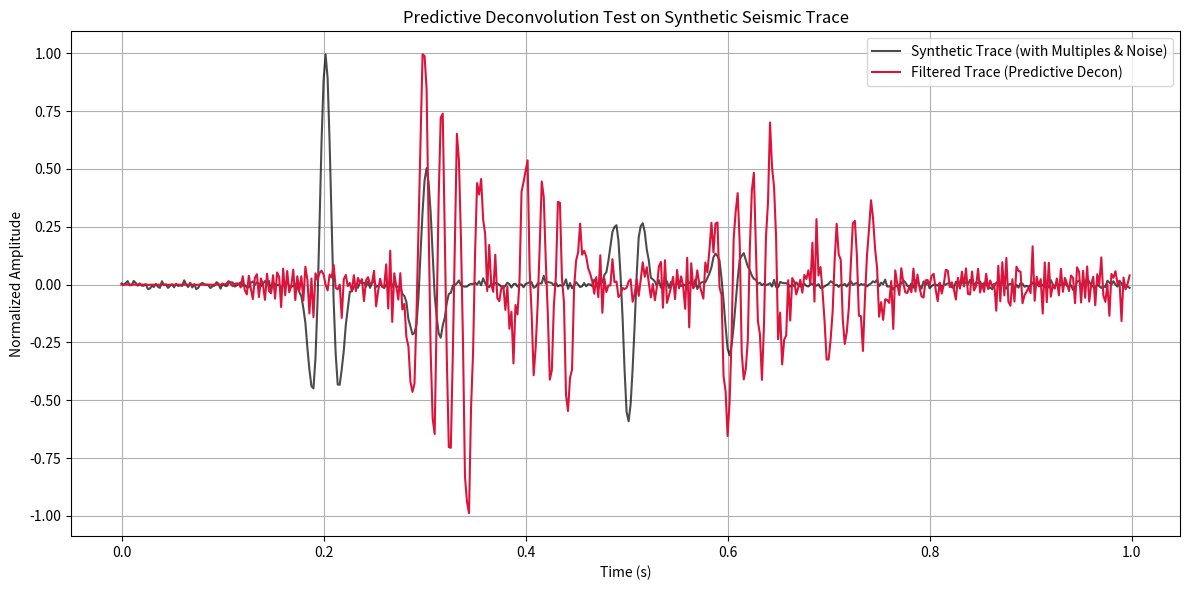

Write Python code to recreate this figure.
# -*- coding: utf-8 -*-
"""

@author: Holger Quintero
"""

import numpy as np
import matplotlib.pyplot as plt

def MyPredictiveDecon(data, n, gap, mu=0.1):
    scal = np.max(data)
    data = data / scal
    
    ndata = np.size(data)
    
    hhorig = np.correlate(data, data, mode='full') 
    nhh = np.size(hhorig)
    if nhh % 2 == 1: 
        nhhmid = int(nhh / 2) + 1
    else:
        nhhmid = int(nhh / 2)
        
    n_minus = int(n / 2) + 1
    n_plus = int(n / 2)

    hh = hhorig[nhhmid-n_minus:nhhmid+n_plus]
    nhh = np.size(hh)
    
    M = np.zeros([n, n])
    if nhh % 2 == 0:
        nhh2 = int(nhh / 2) - 1
    else:
        nhh2 = int(nhh / 2)
        
    for ii in range(n):
        if nhh2 - ii < 0:
            hhadd = np.concatenate([np.zeros(ii - nhh2), hh[max(nhh2 - ii, 0):nhh2 - ii + n]])
        else:
            hhadd = hh[max(nhh2 - ii, 0):nhh2 - ii + n]

        nhhadd = np.size(hhadd)
        M[ii, :nhhadd] = hhadd
        
    M = M * (1 + mu * np.eye(n))
    y = np.zeros(n)
    y[0:n] = hhorig[nhhmid + gap - 1:nhhmid + gap + n - 1]
    f = np.matmul(np.linalg.inv(M), y)
    f2 = np.zeros(n + gap)
    f2[0] = 1.
    f2[gap:] = -f
    hfilt = np.convolve(data, f2)
    hfilt = hfilt[0:ndata] / np.max(hfilt) * scal
        
    return f2, hfilt

# --- 1. Generate Synthetic Seismic Trace ---
np.random.seed(42)
dt = 0.002  # 2 ms sample rate
t = np.arange(0, 1.0, dt)

# Define a Ricker wavelet (standard seismic source wavelet)
def ricker(t, f_peak):
    pi2 = (np.pi * f_peak * t) ** 2
    return (1 - 2 * pi2) * np.exp(-pi2)

wavelet = ricker(np.arange(-0.05, 0.05, dt), f_peak=30)

# Create a sparse reflectivity spike series
reflectivity = np.zeros_like(t)
reflectivity[100] = 1.0   # Primary reflection at t = 0.2s
reflectivity[250] = -0.6  # Second primary reflection at t = 0.5s

# Convolve reflectivity with wavelet to get primary trace
primary_trace = np.convolve(reflectivity, wavelet, mode='same')

# Add a periodic multiple (simulating a seabed bounce delayed by 50 samples / 100ms)
gap_samples = 50
multiple_trace = np.zeros_like(primary_trace)
multiple_trace[gap_samples:] = primary_trace[:-gap_samples] * 0.5  # 50% amplitude echo

# Total synthetic trace with slight random background noise
synthetic_trace = primary_trace + multiple_trace + np.random.normal(0, 0.01, size=len(t))

# --- 2. Apply Predictive Deconvolution ---
n_filter = 20
f2, filtered_trace = MyPredictiveDecon(synthetic_trace, n=n_filter, gap=gap_samples, mu=0.01)

# --- 3. Plotting Results ---
plt.figure(figsize=(12, 6))
plt.plot(t, synthetic_trace, label='Synthetic Trace (with Multiples & Noise)', color='black', alpha=0.7)
plt.plot(t, filtered_trace, label='Filtered Trace (Predictive Decon)', color='crimson', linewidth=1.5)
plt.title('Predictive Deconvolution Test on Synthetic Seismic Trace')
plt.xlabel('Time (s)')
plt.ylabel('Normalized Amplitude')
plt.legend()
plt.grid(True)
plt.tight_layout()
plt.show()
